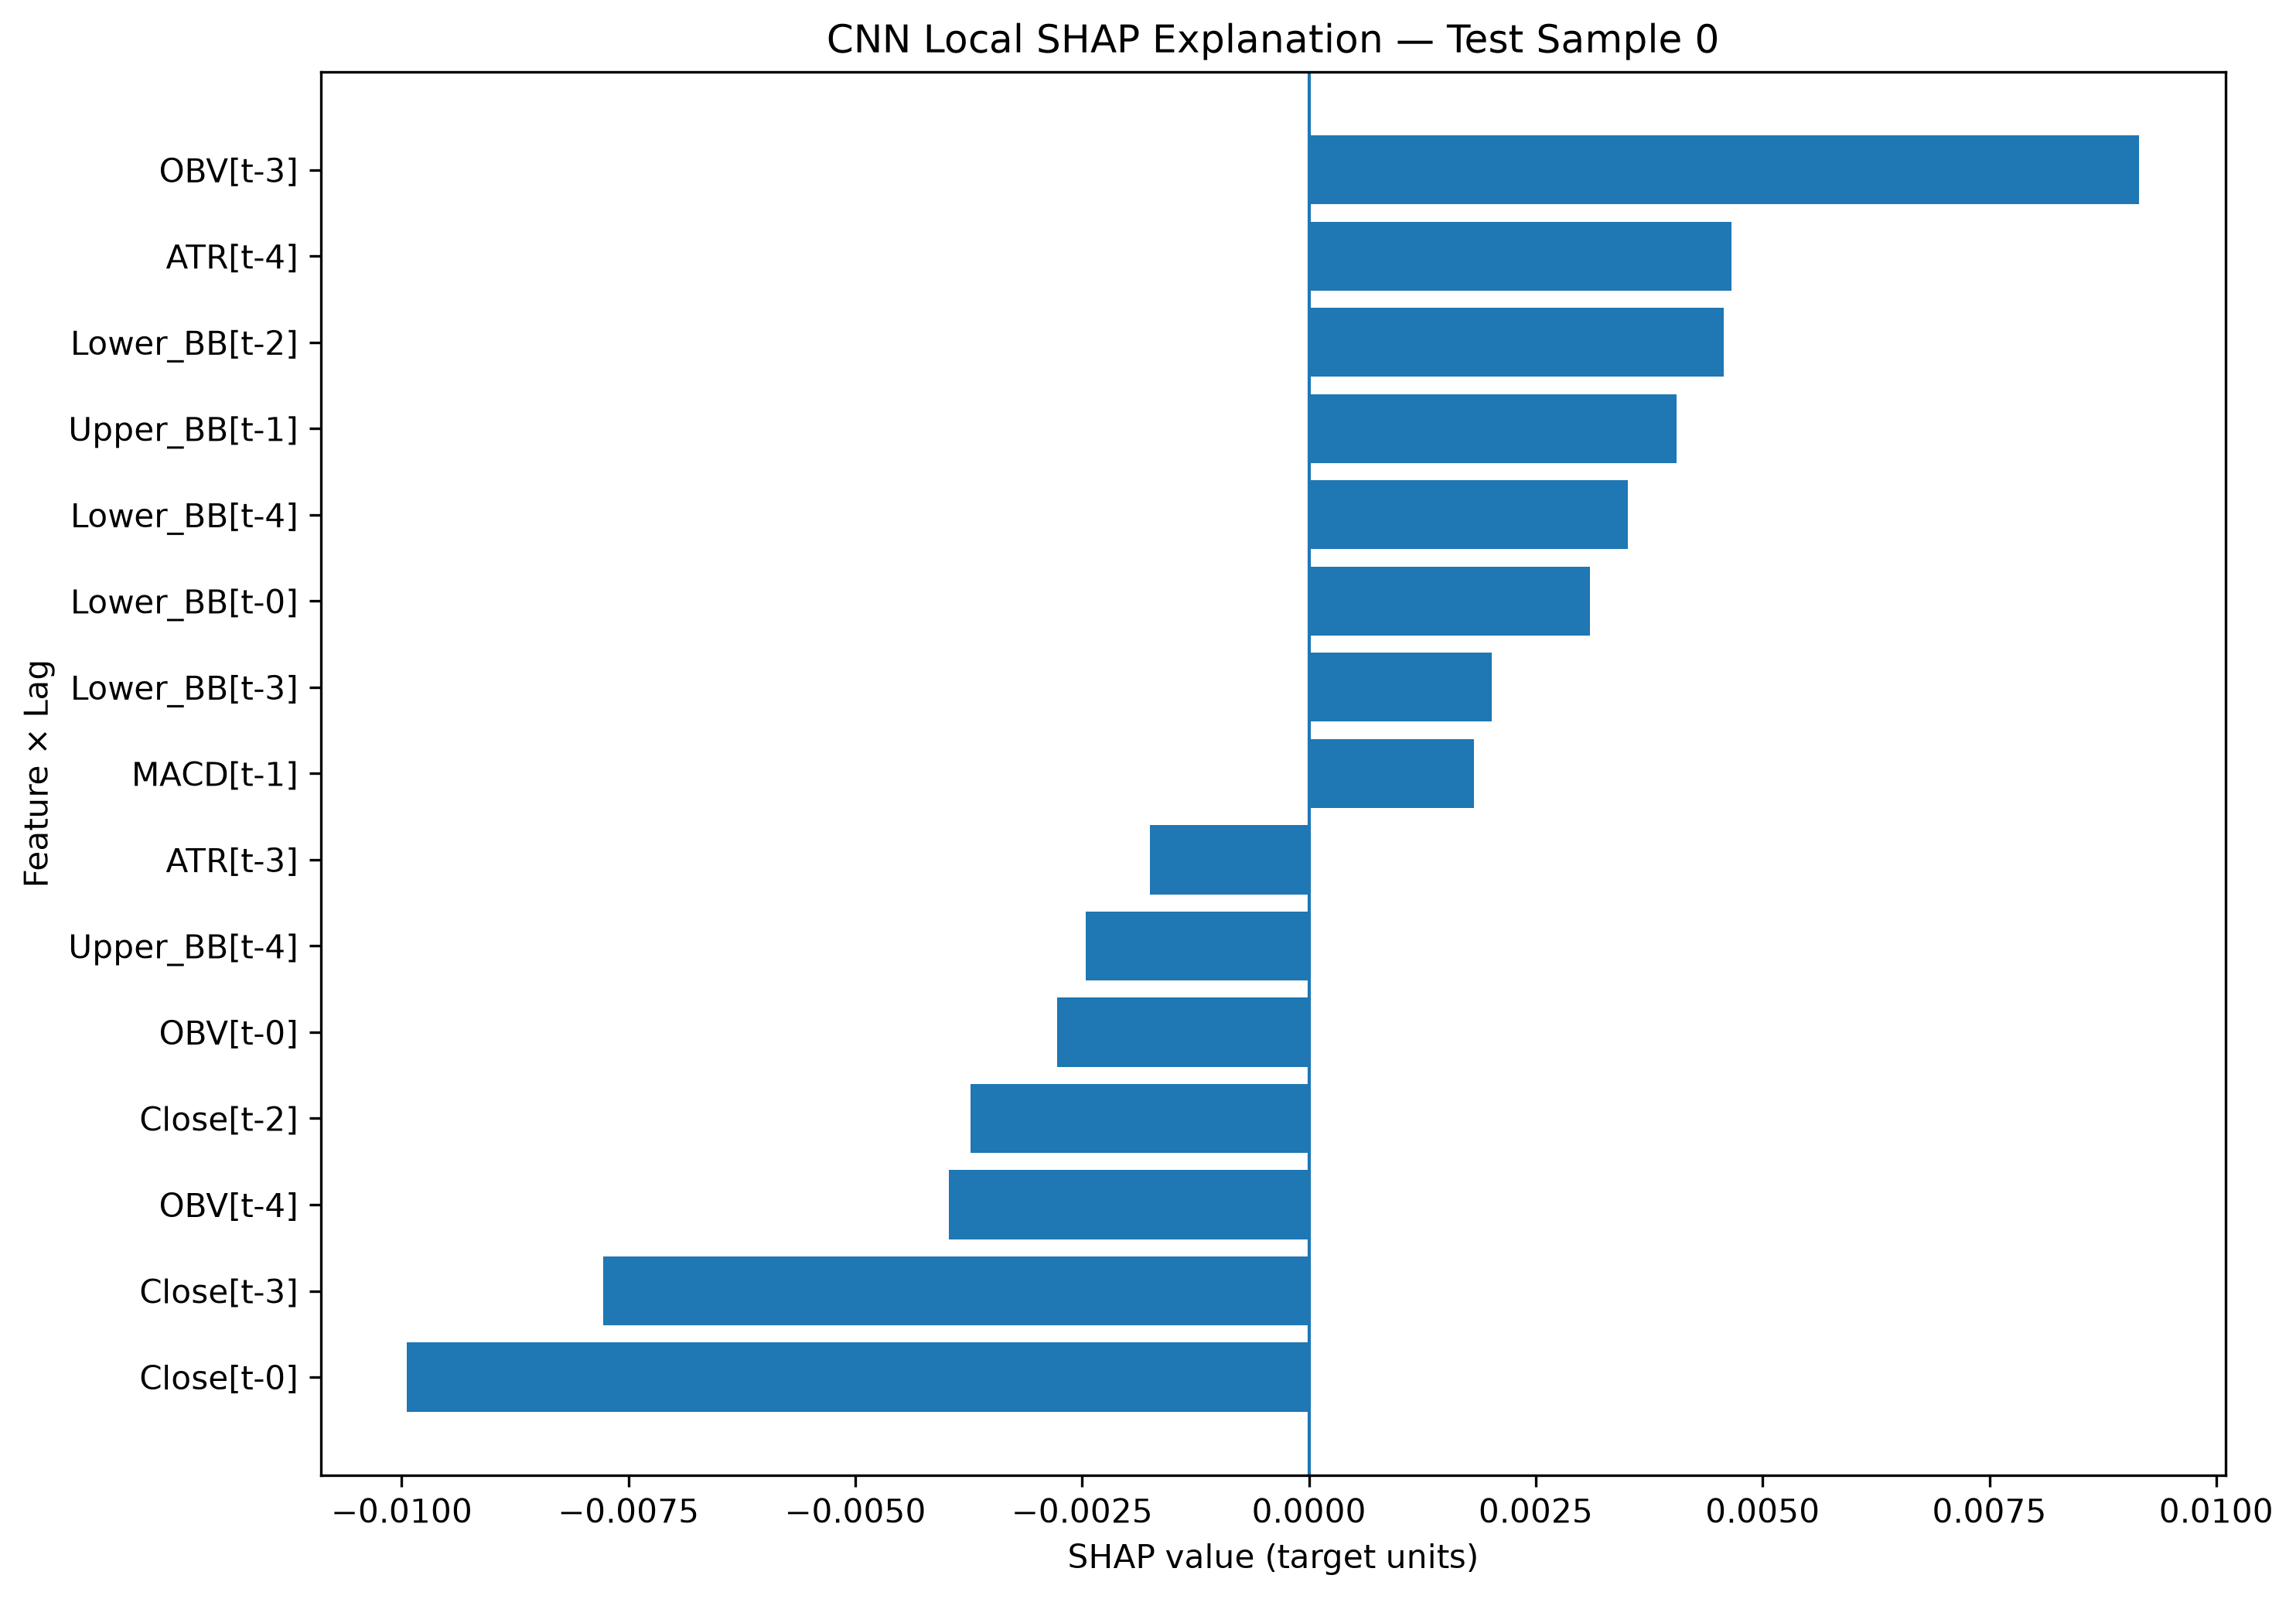

The table this chart was drawn from, first rows:
Test Sample Index, Lag, Feature, Scaled Input Value, SHAP Value, Abs SHAP Value, Prediction
0, t-0, Close, 0.9114, -0.00994, 0.00994, -0.00156
0, t-3, OBV, 0.9876, 0.009148, 0.009148, -0.00156
0, t-3, Close, 0.9085, -0.00778, 0.00778, -0.00156
0, t-4, ATR, 0.4124, 0.00466, 0.00466, -0.00156
0, t-2, Lower_BB, 0.8771, 0.004576, 0.004576, -0.00156
0, t-1, Upper_BB, 0.8899, 0.004052, 0.004052, -0.00156
0, t-4, OBV, 0.9738, -0.003966, 0.003966, -0.00156
0, t-2, Close, 0.9085, -0.00373, 0.00373, -0.00156
0, t-4, Lower_BB, 0.8514, 0.003511, 0.003511, -0.00156
0, t-0, Lower_BB, 0.8992, 0.003093, 0.003093, -0.00156
0, t-0, OBV, 0.9906, -0.002779, 0.002779, -0.00156
0, t-4, Upper_BB, 0.894, -0.002464, 0.002464, -0.00156
0, t-3, Lower_BB, 0.8608, 0.002015, 0.002015, -0.00156
0, t-1, MACD, 0.693, 0.001815, 0.001815, -0.00156
0, t-3, ATR, 0.327, -0.001755, 0.001755, -0.00156
0, t-0, Upper_BB, 0.8896, 0.001351, 0.001351, -0.00156
0, t-0, ATR, 0.2844, -0.001317, 0.001317, -0.00156
0, t-3, MACD, 0.69, 0.001291, 0.001291, -0.00156
0, t-4, Close, 0.8997, -0.0009624, 0.0009624, -0.00156
0, t-2, OBV, 0.9876, 0.0008247, 0.0008247, -0.00156
0, t-4, MACD, 0.6887, 0.0008044, 0.0008044, -0.00156
0, t-3, Upper_BB, 0.8953, 0.0007781, 0.0007781, -0.00156
0, t-1, OBV, 0.9947, -0.0007719, 0.0007719, -0.00156
0, t-3, CCI, 0.5665, -0.0007576, 0.0007576, -0.00156
0, t-1, Lower_BB, 0.8907, -0.0007333, 0.0007333, -0.00156
0, t-0, MACD, 0.6902, -0.0005544, 0.0005544, -0.00156
0, t-1, CCI, 0.5683, -0.0004963, 0.0004963, -0.00156
0, t-1, ATR, 0.3026, 0.0003278, 0.0003278, -0.00156
0, t-2, ATR, 0.2965, -0.0002681, 0.0002681, -0.00156
0, t-0, CCI, 0.5617, -0.0002672, 0.0002672, -0.00156
0, t-2, MACD, 0.6896, -0.0002297, 0.0002297, -0.00156
0, t-1, Close, 0.9202, 0.0001841, 0.0001841, -0.00156
0, t-2, CCI, 0.5769, -0.0001466, 0.0001466, -0.00156
0, t-2, Upper_BB, 0.8916, -0.0001234, 0.0001234, -0.00156
0, t-4, CCI, 0.5702, 6.869898715148409e-05, 6.869898715148409e-05, -0.00156
